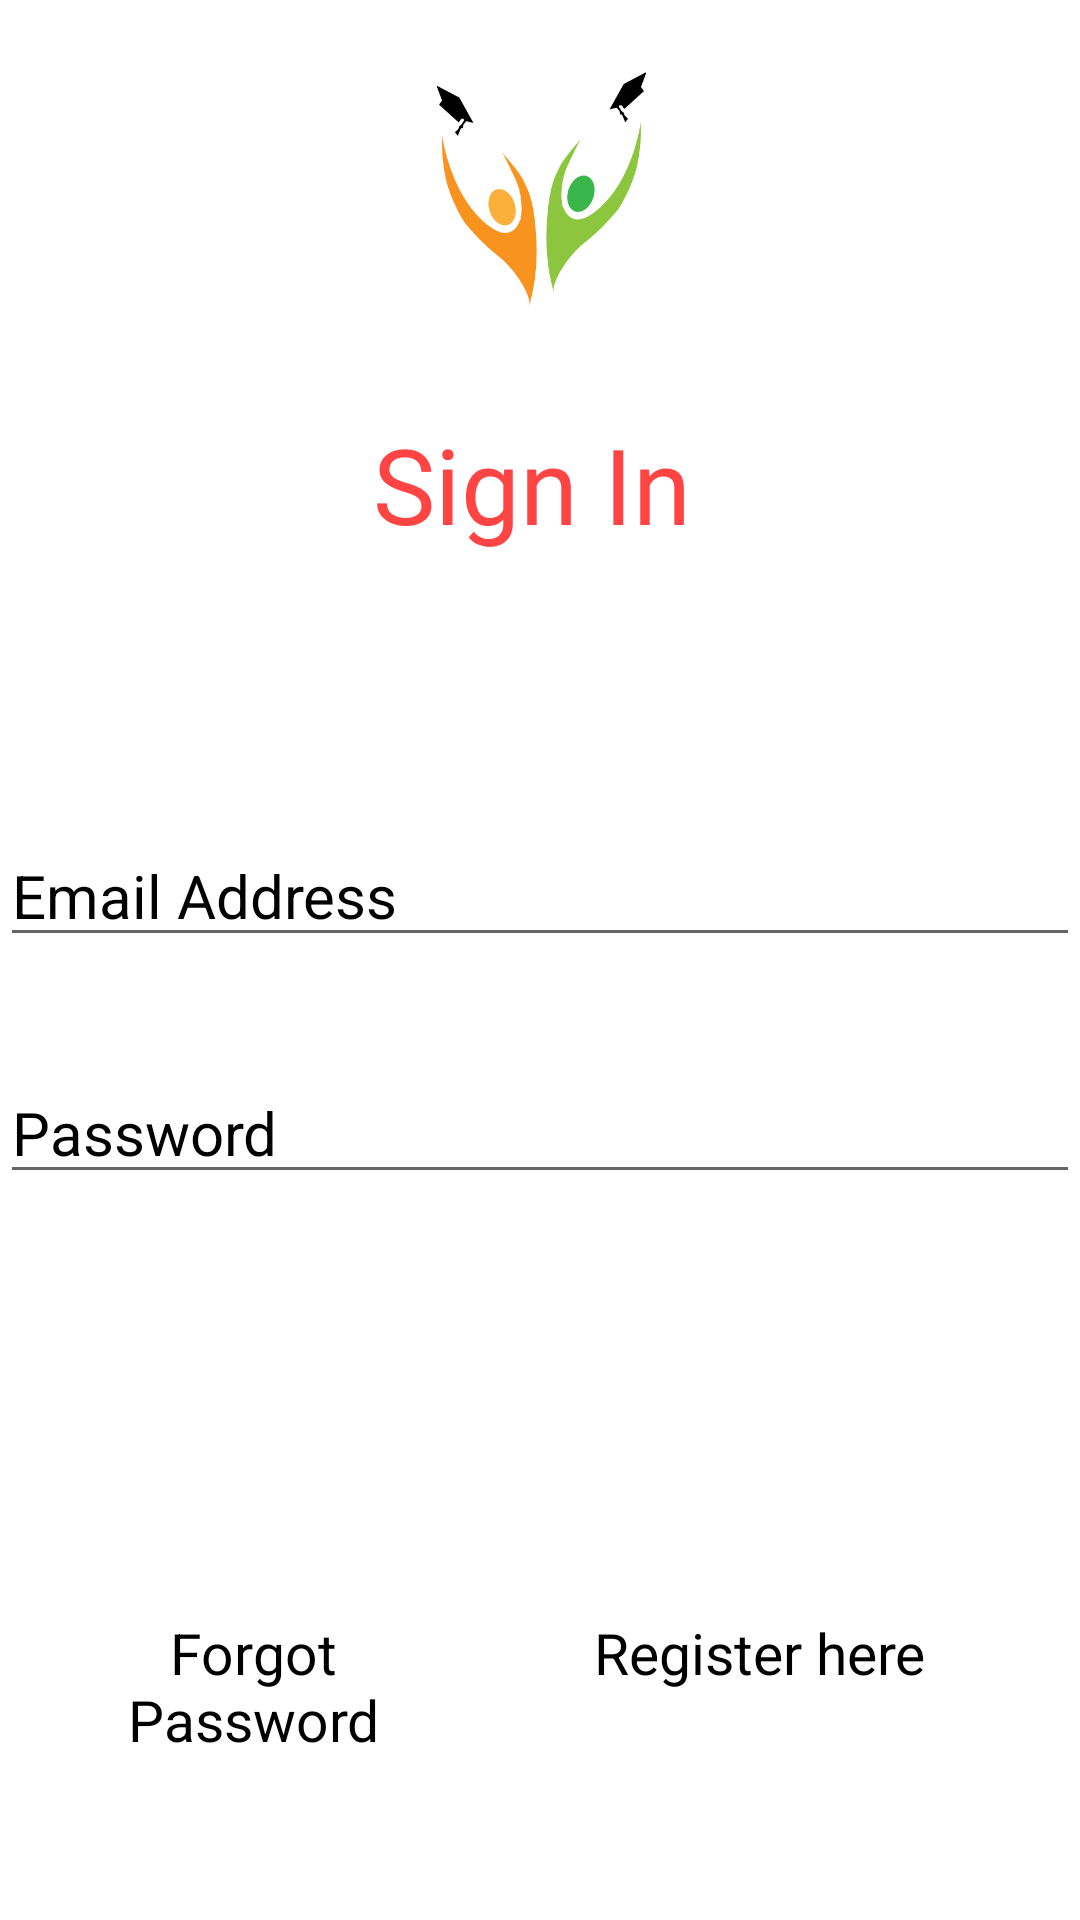

Write the Android layout XML for this screen, with the resource values it uses.
<!-- AndroidManifest.xml: application theme Theme.MyPhoneapp -->
<!-- res/layout/activity_login.xml -->
<?xml version="1.0" encoding="utf-8"?>
<RelativeLayout xmlns:android="http://schemas.android.com/apk/res/android"
    xmlns:app="http://schemas.android.com/apk/res-auto"
    android:layout_width="match_parent"
    android:layout_height="match_parent"
    android:background="#fff">

    <ImageView
        android:id="@+id/imageView"
        android:layout_width="130dp"
        android:layout_height="78dp"
        android:layout_alignParentEnd="true"
        android:layout_alignParentStart="true"
        android:layout_alignParentTop="true"
        android:layout_marginEnd="140dp"
        android:layout_marginStart="141dp"
        android:layout_marginTop="24dp"
        app:srcCompat="@drawable/alumni1" />


    <TextView
        android:id="@+id/banner"
        android:layout_width="352dp"
        android:layout_height="70dp"
        android:layout_alignParentEnd="true"
        android:layout_alignParentStart="true"
        android:layout_below="@+id/imageView"
        android:layout_centerHorizontal="true"

        android:layout_marginEnd="32dp"
        android:layout_marginStart="27dp"
        android:layout_marginTop="36dp"

        android:text="Sign In"
        android:textAlignment="center"
        android:fontFamily="@font/bungee"
        android:textColor="@android:color/holo_red_light"

        android:textSize="35sp" />

    <EditText
        android:id="@+id/email"
        android:layout_width="380dp"
        android:layout_height="wrap_content"
        android:layout_below="@+id/banner"
        android:layout_centerHorizontal="true"
        android:layout_marginTop="67dp"
        android:hint="Email Address"
        android:inputType="textEmailAddress"
        android:textColor="@color/black"
        android:textColorHint="@color/black"
        android:textSize="20sp"
        app:boxStrokeColor="@color/orange"
        app:boxStrokeWidthFocused="2dp" />

    <EditText
        android:id="@+id/password"
        android:layout_width="380dp"
        android:layout_height="wrap_content"
        android:layout_below="@+id/email"

        android:layout_centerInParent="true"
        android:layout_marginTop="35dp"
        android:hint="Password"
        android:inputType="textPassword"
        android:textColor="@color/black"
        android:textColorHint="@color/black"
        android:textSize="20sp" />

    <Button
        android:id="@+id/signin"
        android:layout_width="wrap_content"
        android:layout_height="55dp"
        android:layout_alignParentEnd="true"
        android:layout_alignParentStart="true"
        android:layout_below="@+id/password"
        android:layout_centerHorizontal="true"
        android:layout_marginEnd="37dp"
        android:layout_marginStart="41dp"
        android:layout_marginTop="51dp"
        android:background="@drawable/rounded_button"
        android:text="Sign In"
        android:textColor="#fff"
        android:textSize="24sp"
        android:transitionName="button_tran" />

    <TextView
        android:id="@+id/forpass"
        android:layout_width="140dp"
        android:layout_height="wrap_content"
        android:layout_alignParentStart="true"
        android:layout_below="@+id/signin"
        android:layout_marginEnd="25dp"
        android:layout_marginStart="26dp"
        android:layout_marginTop="34dp"
        android:textSize="19dp"
        android:textAlignment="center"
        android:layout_toStartOf="@+id/register"
        android:textColor="@color/black"
        android:text="Forgot Password" />

    <TextView
        android:id="@+id/register"
        android:layout_width="170dp"
        android:layout_height="58dp"
        android:layout_alignParentEnd="true"
        android:layout_below="@+id/signin"
        android:layout_marginEnd="22dp"
        android:layout_marginTop="34dp"
        android:text="Register here"
        android:textAlignment="center"
        android:textColor="@color/black"
        android:textSize="19dp" />


</RelativeLayout>
<!-- resources referenced by this layout -->
<resources>
  <color name="black">#FF000000</color>
  <color name="orange">#ffff4444</color>
  <!-- drawable alumni1: png bitmap (drawable, 11035 bytes) -->
  <style name="Theme.MyPhoneapp" parent="Theme.MaterialComponents.Light.DarkActionBar">
          
          <item name="colorPrimary">@color/orange</item>
          <item name="colorPrimaryVariant">@color/purple_700</item>
          <item name="colorOnPrimary">@color/white</item>
          
          <item name="colorSecondary">@color/teal_200</item>
          <item name="colorSecondaryVariant">@color/teal_700</item>
          <item name="colorOnSecondary">@color/black</item>
          
          <item name="android:statusBarColor" tools:targetApi="l">?attr/colorPrimaryVariant</item>
          
      </style>
  <color name="purple_700">#FF3700B3</color>
  <color name="white">#FFFFFFFF</color>
  <color name="teal_200">#FF03DAC5</color>
  <color name="teal_700">#FF018786</color>
</resources>
